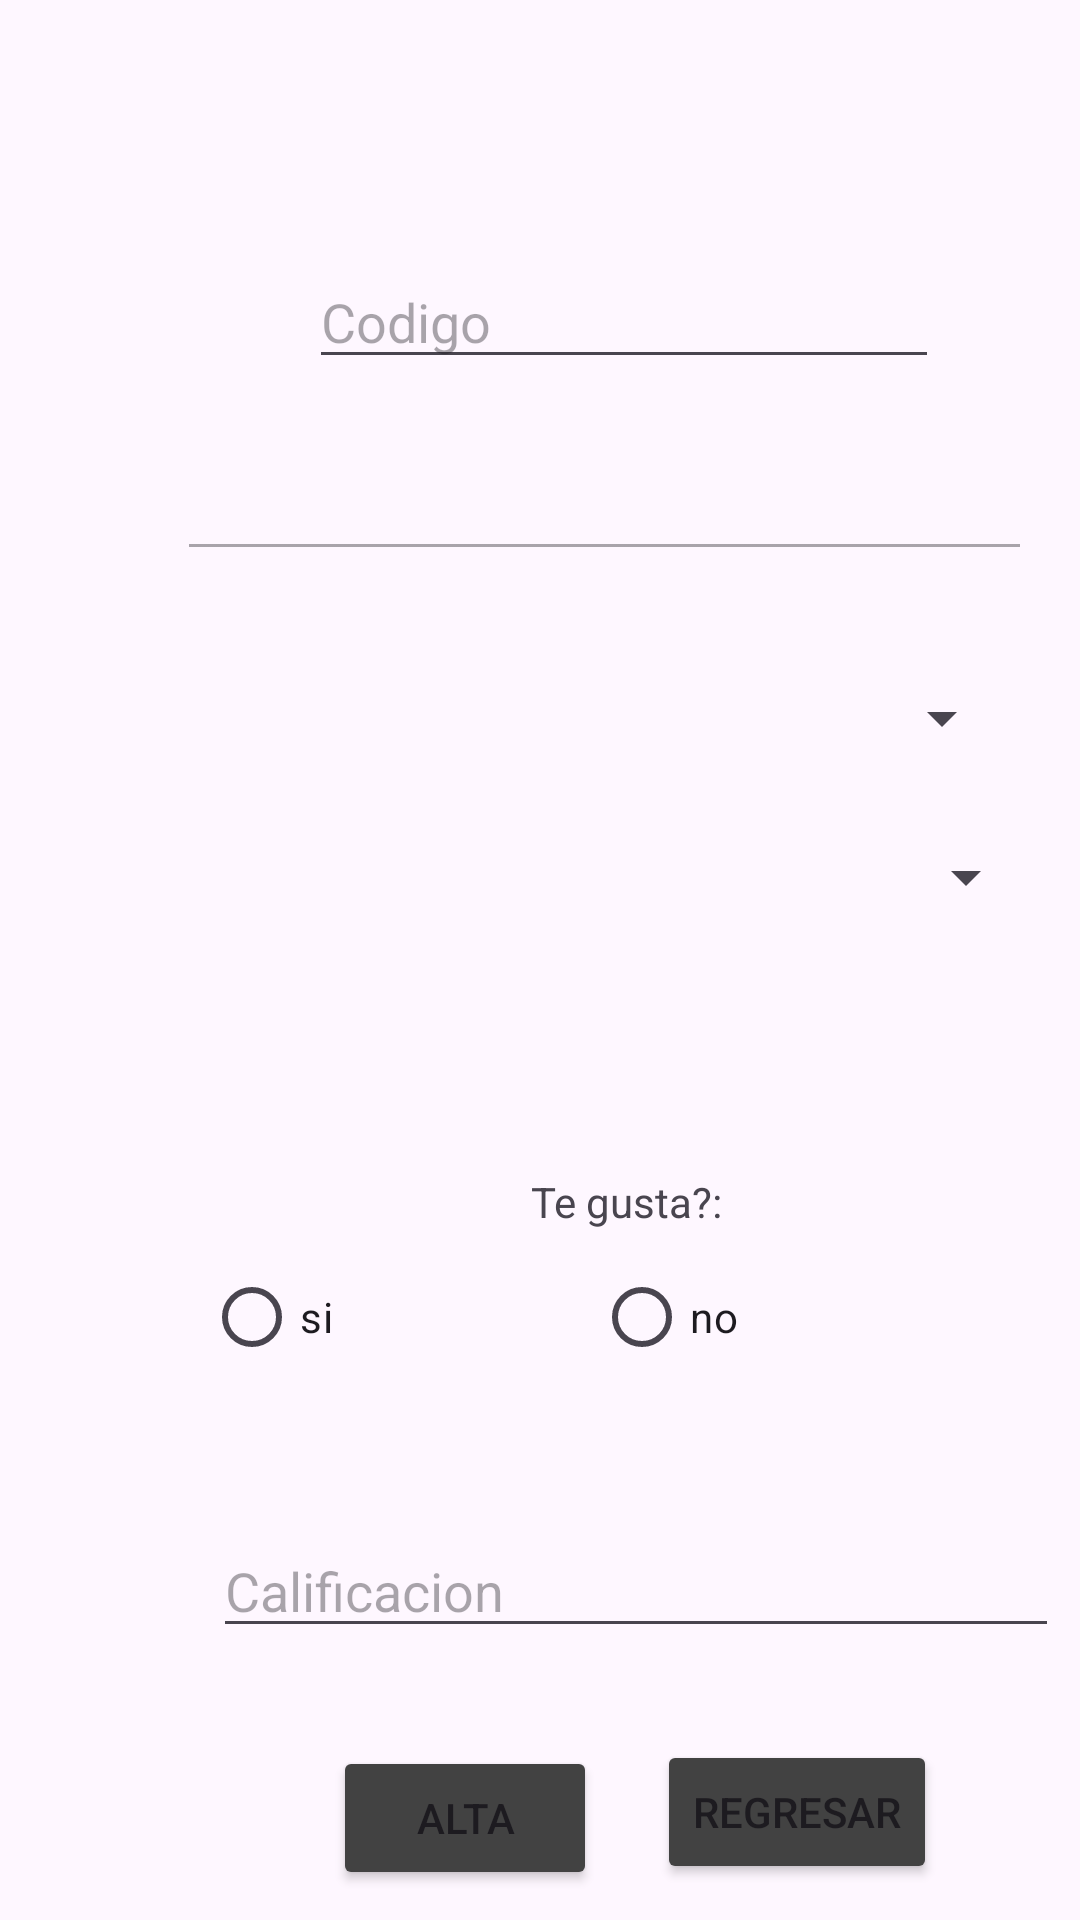

This screen was rendered from an Android layout file. Write that file and the resources it references.
<!-- AndroidManifest.xml: application theme Theme.CRUDJAVIERCIN -->
<!-- res/layout/activity_altas.xml -->
<?xml version="1.0" encoding="utf-8"?>
<AbsoluteLayout xmlns:android="http://schemas.android.com/apk/res/android"
    xmlns:app="http://schemas.android.com/apk/res-auto"
    xmlns:tools="http://schemas.android.com/tools"
    android:layout_width="match_parent"
    android:layout_height="match_parent"
    tools:context=".Altas">

    <AutoCompleteTextView
        android:id="@+id/autoc"
        android:layout_width="285dp"
        android:layout_height="wrap_content"
        android:layout_x="59dp"
        android:layout_y="149dp"
        android:enabled="false" />

    <EditText
        android:id="@+id/codi"
        android:layout_width="wrap_content"
        android:layout_height="wrap_content"
        android:layout_x="103dp"
        android:layout_y="85dp"
        android:ems="10"
        android:inputType="number"
        android:hint="Codigo"/>

    <Spinner
        android:id="@+id/artista"
        android:layout_width="282dp"
        android:layout_height="39dp"
        android:layout_x="56dp"
        android:layout_y="220dp" />

    <Spinner
        android:id="@+id/album"
        android:layout_width="285dp"
        android:layout_height="39dp"
        android:layout_x="61dp"
        android:layout_y="273dp" />

    <RadioGroup
        android:id="@+id/tegusto"
        android:layout_width="294dp"
        android:layout_height="wrap_content"
        android:layout_x="68dp"
        android:layout_y="415dp"
        android:orientation="horizontal">

        <RadioButton
            android:id="@+id/si"
            android:layout_width="130dp"
            android:layout_height="wrap_content"
            android:layout_x="77dp"
            android:layout_y="497dp"
            android:text="si" />

        <RadioButton
            android:id="@+id/no"
            android:layout_width="130dp"
            android:layout_height="wrap_content"
            android:layout_x="222dp"
            android:layout_y="497dp"
            android:text="no" />
    </RadioGroup>

    <TextView
        android:id="@+id/textView"
        android:layout_width="69dp"
        android:layout_height="wrap_content"
        android:layout_x="177dp"
        android:layout_y="391dp"
        android:text="Te gusta?:" />

    <EditText
        android:id="@+id/cali"
        android:layout_width="282dp"
        android:layout_height="wrap_content"
        android:layout_x="71dp"
        android:layout_y="508dp"
        android:hint="Calificacion" />

    <Button
        android:id="@+id/alta"
        android:layout_width="wrap_content"
        android:layout_height="wrap_content"
        android:layout_x="111dp"
        android:layout_y="582dp"
        android:backgroundTint="@color/cardview_dark_background"
        android:text="Alta" />

    <Button
        android:id="@+id/regresar"
        android:layout_width="wrap_content"
        android:layout_height="wrap_content"
        android:layout_x="219dp"
        android:layout_y="580dp"
        android:backgroundTint="@color/cardview_dark_background"
        android:text="Regresar" />

</AbsoluteLayout>
<!-- resources referenced by this layout -->
<resources>
  <style name="Theme.CRUDJAVIERCIN" parent="Base.Theme.CRUDJAVIERCIN" />
  <style name="Base.Theme.CRUDJAVIERCIN" parent="Theme.Material3.DayNight.NoActionBar">
          
          
      </style>
</resources>
